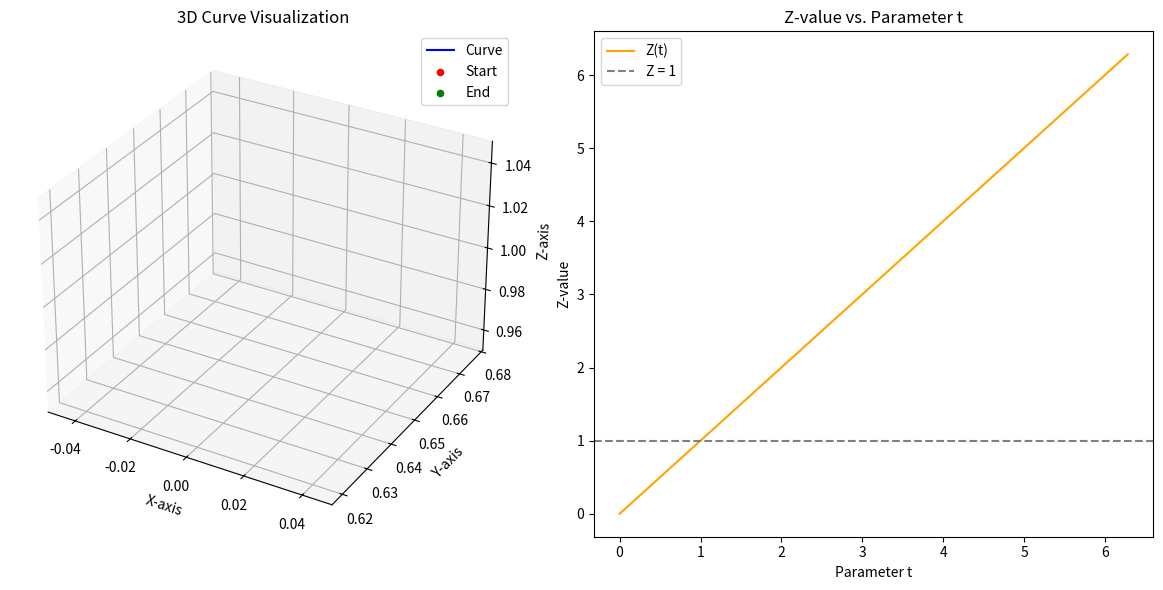

Source code (Python):
import numpy as np
import matplotlib.pyplot as plt
from mpl_toolkits.mplot3d import Axes3D

class Curve:
    def __init__(self, a, b, c, d, e, w):
        self.a = a
        self.b = b
        self.c = c
        self.d = d
        self.e = e
        self.w = w

    def __call__(self, t):
        # Interpolate the curve at the given parameter value t
        # using linear interpolation
        x = self.a * np.sin(self.w * t + self.c)
        y = self.b * np.cos(self.w * t + self.d)
        z = self.e * t
        return x, y, z
    
    def plot_curve(self, num_points=100):
        # Generate points along the curve
        t = np.linspace(0, 2 * np.pi, num_points)
        x, y, z = self(t)

        # Create a 3D plot
        fig = plt.figure(figsize=(12, 6))

        # 3D plot
        ax3d = fig.add_subplot(121, projection='3d')
        ax3d.plot(x, y, z, label='Curve', color='blue')
        ax3d.scatter(x[0], y[0], z[0], color='red', label='Start')
        ax3d.scatter(x[-1], y[-1], z[-1], color='green', label='End')
        ax3d.set_xlim([min(x) * 1.2, max(x) * 1.2])
        ax3d.set_ylim([min(y) * 1.2, max(y) * 1.2])
        ax3d.set_zlim([self.e - (max(x)-min(x))/2, self.e + (max(x)-min(x))/2])
        ax3d.set_xlabel('X-axis')
        ax3d.set_ylabel('Y-axis')
        ax3d.set_zlabel('Z-axis')
        ax3d.legend()
        ax3d.set_title('3D Curve Visualization')

        # 2D plot of z vs. t to confirm constant height
        ax2d = fig.add_subplot(122)
        ax2d.plot(np.linspace(0, 2*np.pi, num_points), z, label='Z(t)', color='orange')
        ax2d.axhline(y=self.e, color='gray', linestyle='--', label=f'Z = {self.e}')
        ax2d.set_xlabel('Parameter t')
        ax2d.set_ylabel('Z-value')
        ax2d.legend()
        ax2d.set_title('Z-value vs. Parameter t')

        # Display the plots
        plt.tight_layout()
        plt.show()

# Example usage
if __name__ == "__main__":
    # Create a curve with parameters (a, b, c, d, e)
    curve = Curve(a=0, b=1, c=0, d=1, e=1, w=0)
    # print(curve.point(5)[1])

    # Plot the curve using the class method
    curve.plot_curve(num_points=200)
